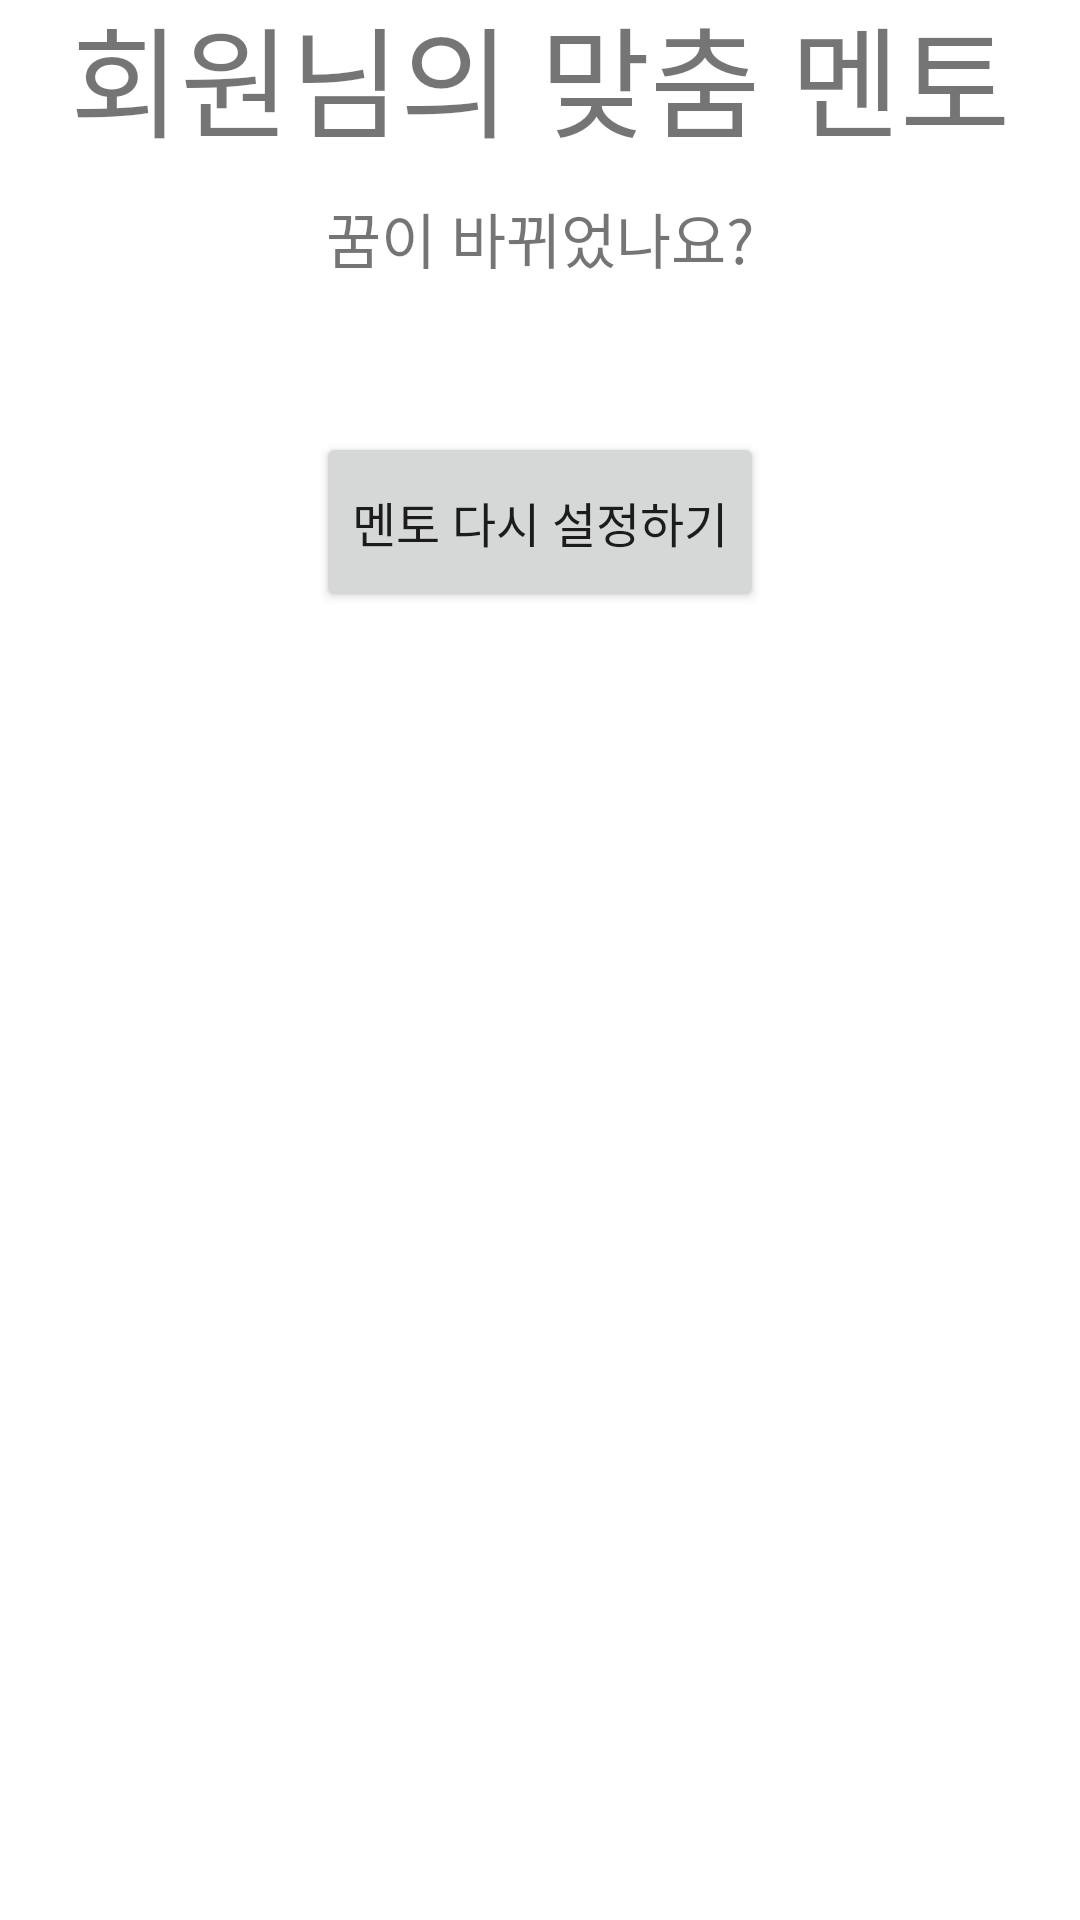

Write the Android layout XML for this screen, with the resource values it uses.
<!-- AndroidManifest.xml: application theme Theme.Project1 -->
<!-- res/layout/fragment_page_2_mymento.xml -->
<?xml version="1.0" encoding="utf-8"?>
<LinearLayout xmlns:android="http://schemas.android.com/apk/res/android"
    xmlns:app="http://schemas.android.com/apk/res-auto"
    xmlns:tools="http://schemas.android.com/tools"
    android:layout_width="match_parent"
    android:layout_height="match_parent"
    android:gravity="center"
    android:orientation="vertical"
    android:background="@color/white">

    <TextView
        android:layout_width="wrap_content"
        android:layout_height="wrap_content"
        android:text="회원님의 맞춤 멘토"
        android:textSize="40dp" />

    <TextView
        android:layout_width="wrap_content"
        android:layout_height="wrap_content"
        android:text="꿈이 바뀌었나요?"
        android:textSize="20dp"
        android:layout_margin="10dp"
        />

    <Button
        android:id="@+id/mento_reset_btn"
        android:layout_width="wrap_content"
        android:layout_height="60dp"
        android:layout_margin="40dp"
        android:text="멘토 다시 설정하기"
        android:textSize="16sp" />

    <LinearLayout
        android:layout_width="match_parent"
        android:layout_height="400dp"/>

</LinearLayout>
<!-- resources referenced by this layout -->
<resources>
  <color name="white">#FFFFFFFF</color>
  <style name="Theme.Project1" parent="Theme.MaterialComponents.DayNight.DarkActionBar">
          
          <item name="colorPrimary">@color/green_500</item>
          <item name="colorPrimaryVariant">@color/green_700</item>
          <item name="colorOnPrimary">@color/white</item>
          
          <item name="colorSecondary">@color/teal_200</item>
          <item name="colorSecondaryVariant">@color/teal_700</item>
          <item name="colorOnSecondary">@color/black</item>
          
          <item name="android:statusBarColor" tools:targetApi="l">?attr/colorPrimaryVariant</item>
          
          <item name="windowActionBar">false</item>
          <item name="windowNoTitle">true</item>
          
      </style>
  <color name="green_500">#009900</color>
  <color name="green_700">#006600</color>
  <color name="teal_200">#FF03DAC5</color>
  <color name="teal_700">#FF018786</color>
  <color name="black">#FF000000</color>
</resources>
